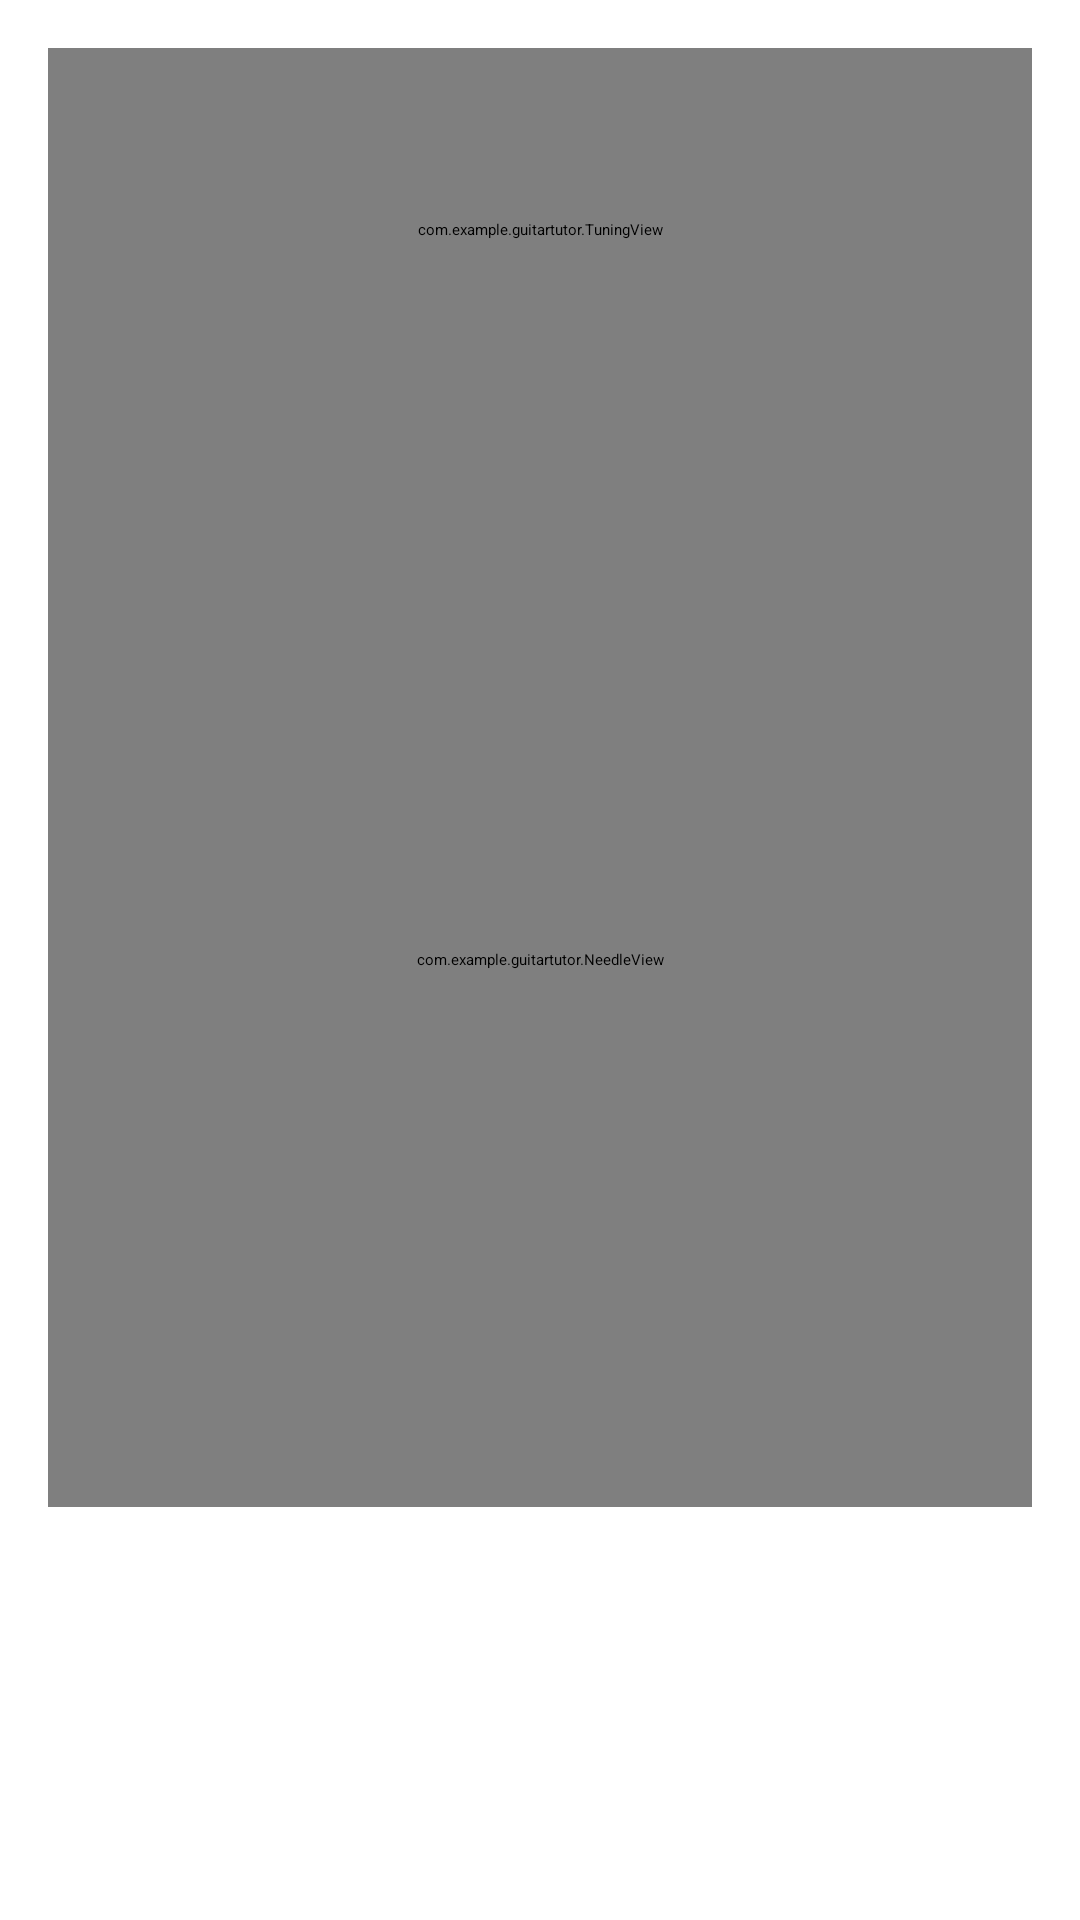

Layout XML and referenced resources for this Android screen:
<!-- AndroidManifest.xml: application theme AppThemeLight -->
<!-- res/layout/activity_main.xml -->
<?xml version="1.0" encoding="utf-8"?>
<FrameLayout xmlns:android="http://schemas.android.com/apk/res/android"
             xmlns:tools="http://schemas.android.com/tools"
             android:layout_width="match_parent"
             android:layout_height="match_parent"
             tools:context=".TunerActivity">

    <LinearLayout
        android:layout_width="match_parent"
        android:layout_height="match_parent"
        android:orientation="vertical"
        android:paddingBottom="@dimen/activity_vertical_margin"
        android:paddingLeft="@dimen/activity_horizontal_margin"
        android:paddingRight="@dimen/activity_horizontal_margin"
        android:paddingTop="@dimen/activity_vertical_margin">

        <com.example.guitartutor.TuningView
            android:id="@+id/tuning_view"
            android:layout_width="match_parent"
            android:layout_height="0dp"
            android:layout_weight="1"/>

        <com.example.guitartutor.NeedleView
            android:id="@+id/pitch_needle_view"
            android:layout_width="match_parent"
            android:layout_height="0dp"
            android:layout_weight="3"
            android:padding="10dp"/>

        <TextView
            android:id="@+id/frequency_view"
            android:layout_width="match_parent"
            android:layout_height="0dp"
            android:layout_weight="1"
            android:gravity="center"
            android:textColor="?android:attr/textColorPrimary"
            android:textSize="@dimen/pitch_name_text_size"/>
    </LinearLayout>
    <ImageView
        android:id="@+id/good_pitch_view"
        android:src="@drawable/ic_check"
        android:layout_width="wrap_content"
        android:layout_height="wrap_content"
        android:visibility="invisible"
        android:layout_gravity="center"/>
</FrameLayout>
<!-- resources referenced by this layout -->
<resources>
  <dimen name="activity_horizontal_margin">16dp</dimen>
  <dimen name="activity_vertical_margin">16dp</dimen>
  <dimen name="pitch_name_text_size">32sp</dimen>
</resources>
